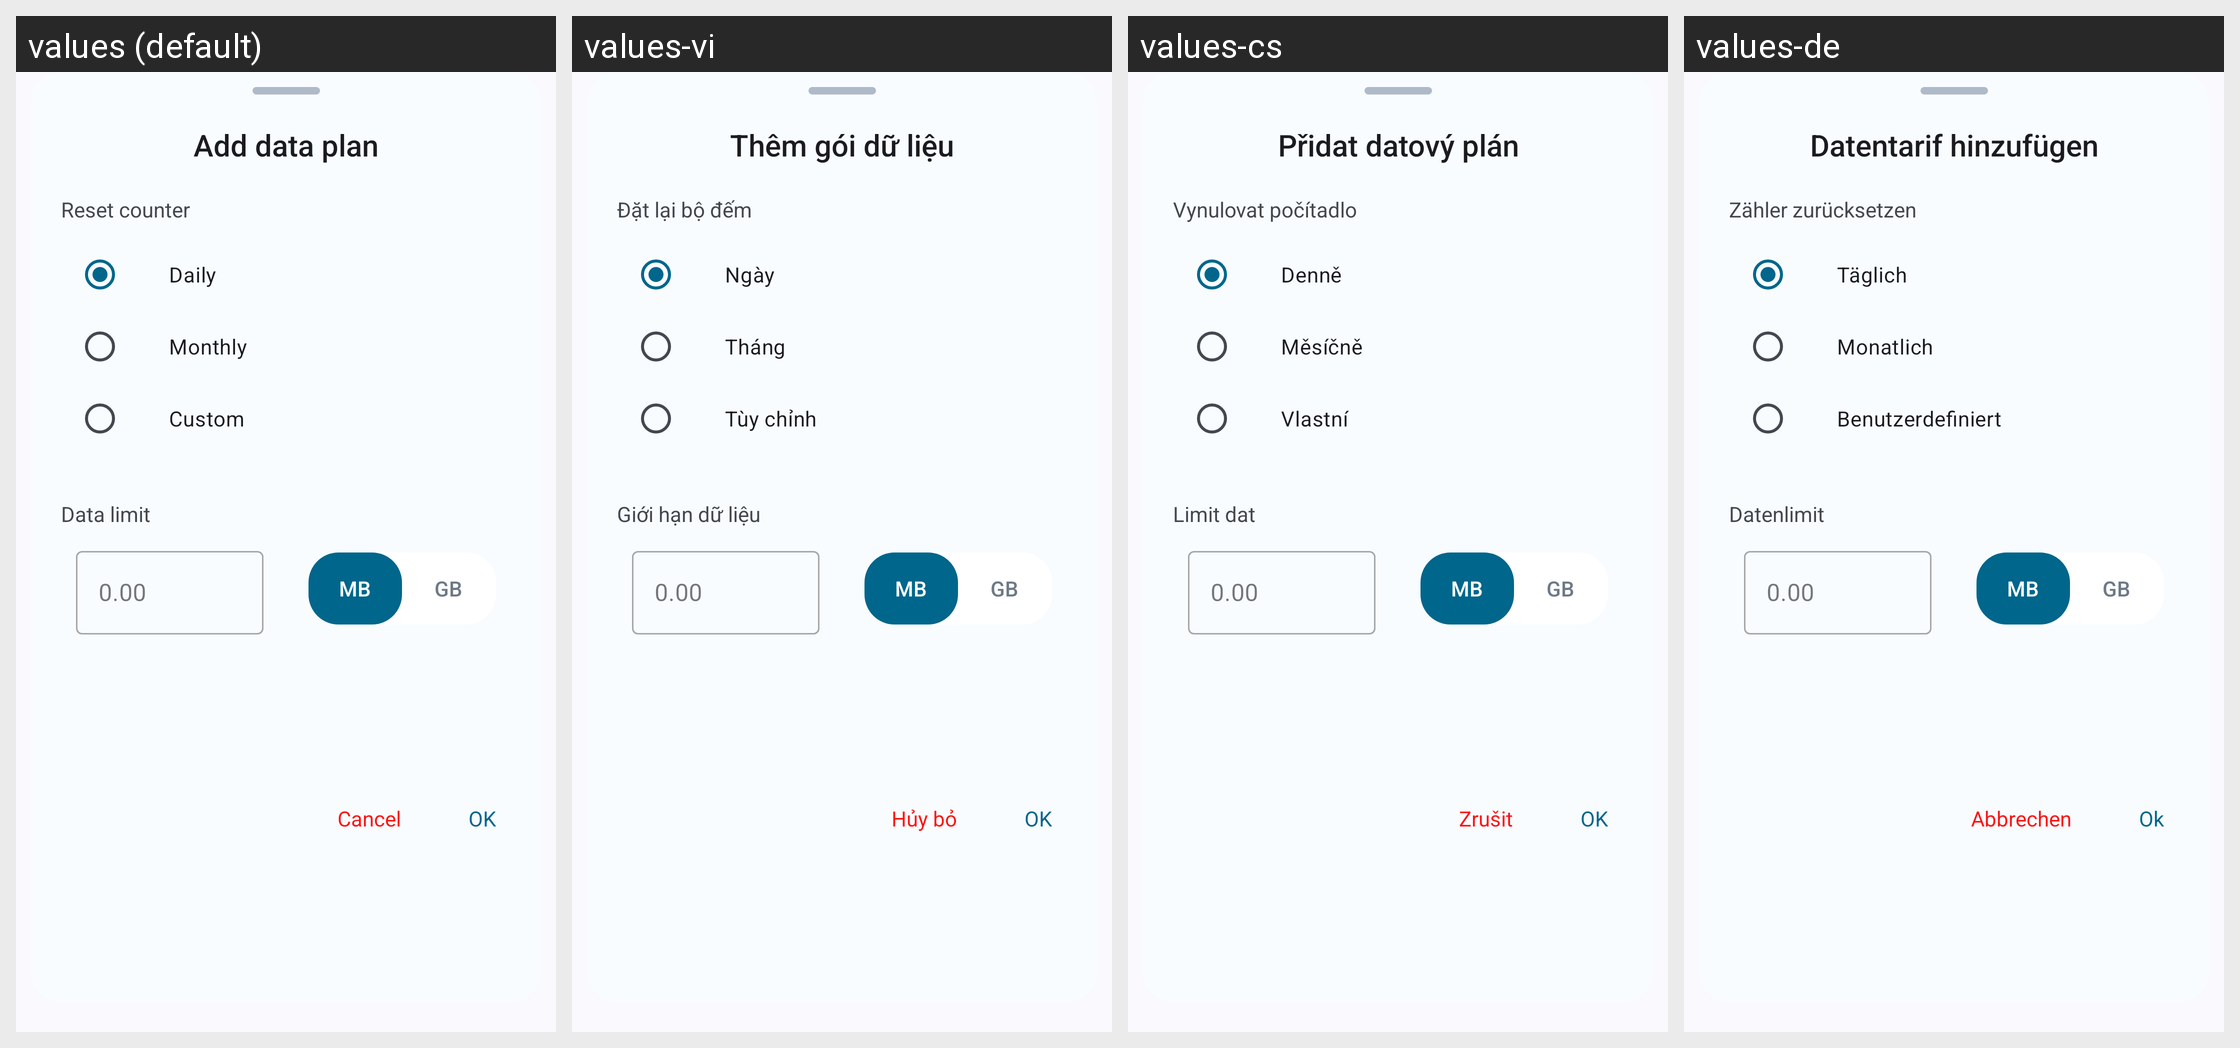

Strings drawn on this Android screen and how each of the app's shown locales translates them:
Android screen res/layout/layout_add_data_plan.xml rendered under 4 locales, left to right: values (default), values-vi, values-cs, values-de. Device: Nexus 5 (rendered at 1080×1920; each locale shown at half size, 540×960, under a caption strip naming it); theme Theme.DataMonitor.
Other locales in the repository, not shown: values-ar, values-bho, values-es, values-et, values-fr, values-ga, values-hi, values-hu, values-ia, values-in, values-it, values-iw, values-ja, values-ko, values-ml, values-mr, values-ms, values-nb-rNO, values-nl, values-ota, values-pl, values-pt, values-pt-rBR, values-ro, values-ru, values-ta, values-tr, values-uk, values-uz, values-zh-rCN, values-zh-rTW.
Strings drawn on this screen, with the default value and each locale's value (text and hints the layout hard-codes, and strings that could not be matched under every locale, appear in the picture but are not listed):

title_add_data_plan
  values: Add data plan
  values-vi: Thêm gói dữ liệu
  values-cs: Přidat datový plán
  values-de: Datentarif hinzufügen

heading_data_reset
  values: Reset counter
  values-vi: Đặt lại bộ đếm
  values-cs: Vynulovat počítadlo
  values-de: Zähler zurücksetzen

daily
  values: Daily
  values-vi: Ngày
  values-cs: Denně
  values-de: Täglich

monthly
  values: Monthly
  values-vi: Tháng
  values-cs: Měsíčně
  values-de: Monatlich

custom
  values: Custom
  values-vi: Tùy chỉnh
  values-cs: Vlastní
  values-de: Benutzerdefiniert

heading_data_limit
  values: Data limit
  values-vi: Giới hạn dữ liệu
  values-cs: Limit dat
  values-de: Datenlimit

data_limit_placeholder
  values: 0.00
  values-vi: 0.00  [not translated; the default value is used]
  values-cs: 0.00  [not translated; the default value is used]
  values-de: 0.00  [not translated; the default value is used]

data_type_mb
  values: MB
  values-vi: MB
  values-cs: MB
  values-de: MB

data_type_gb
  values: GB
  values-vi: GB
  values-cs: GB
  values-de: GB

action_cancel
  values: Cancel
  values-vi: Hủy bỏ
  values-cs: Zrušit
  values-de: Abbrechen

action_ok
  values: OK
  values-vi: OK
  values-cs: OK
  values-de: Ok
